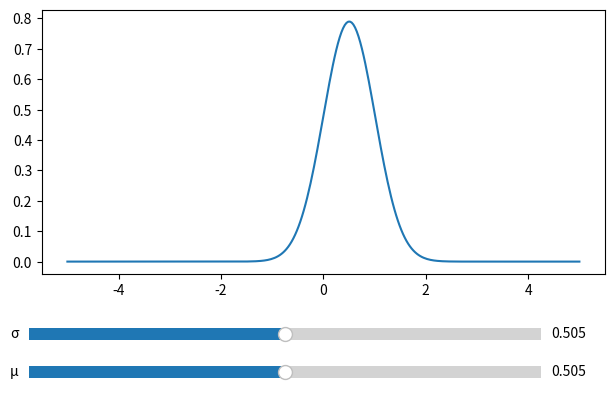

This figure's Python source:
from typing import Callable
from typing import Optional

import matplotlib.pyplot
from matplotlib.widgets import Slider
from numpy import exp
from numpy import linspace
from numpy import pi
from numpy import sqrt


def createSlider(
        label,
        pos: tuple[float, float],
        size: tuple[float, float],
        value_range: tuple[float, float],
        /,
        callback: Optional[Callable[[float], None]] = None,
        *,
        digits: tuple[float, float] = (3, 3)
):
    x_pos, y_pos = pos
    width, height = size
    v_min, v_max = value_range
    d_a, d_b = digits

    s = Slider(
        matplotlib.pyplot.axes((y_pos, x_pos, width, height)),
        label=label,
        valmin=v_min,
        valmax=v_max,
        valinit=((v_min + v_max) / 2),
        valfmt=f"%{d_a}.{d_b}f"
    )

    if callback is not None:
        s.on_changed(callback)

    return s


def gaussian(sigma, mu, x):
    return 1.0 / (sigma * sqrt(2.0 * pi)) * exp(-((x - mu) ** 2) / (2 * sigma ** 2))


class Gauss:

    def __init__(self):
        SLIDER_SIZE = (0.8, 0.05)
        SLIDER_VALUES = (0.01, 1.0)

        fig, self.graph_axes = matplotlib.pyplot.subplots()
        self.graph_axes.grid()

        fig.subplots_adjust(left=0.07, right=0.95, top=0.95, bottom=0.4)

        self.slider_sigma = createSlider('σ', (0.25, 0.05), SLIDER_SIZE, SLIDER_VALUES, self.__updateGraph)
        self.slider_mu = createSlider('μ', (0.17, 0.05), SLIDER_SIZE, SLIDER_VALUES, self.__updateGraph)

        self.__updateGraph(0)

    @staticmethod
    def run():
        matplotlib.pyplot.show()

    def __updateGraph(self, _: float):
        x = linspace(-5.0, 5.0, 300)
        y = gaussian(self.slider_sigma.val, self.slider_mu.val, x)

        self.graph_axes.clear()
        self.graph_axes.plot(x, y)
        matplotlib.pyplot.draw()


if __name__ == '__main__':
    Gauss().run()
